Labelled photos from "dataset", an image-classification folder in Synizter/asagao-classification. The possible labels are: asagao morning glory flower, not asagao.

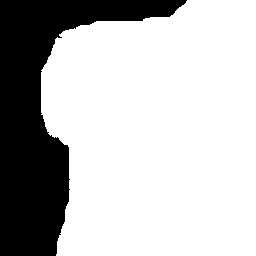
Label: asagao morning glory flower

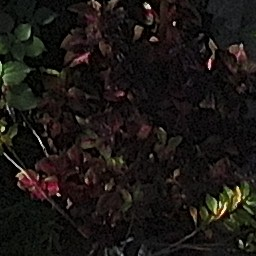
Label: asagao morning glory flower

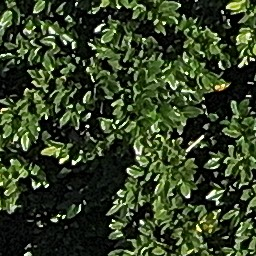
Label: not asagao

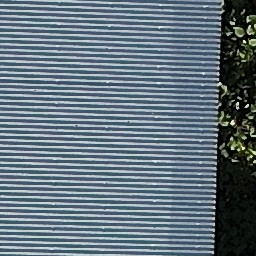
Label: not asagao

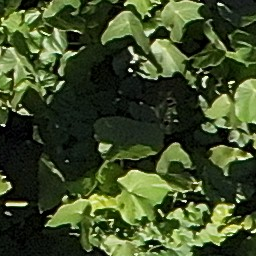
Label: not asagao

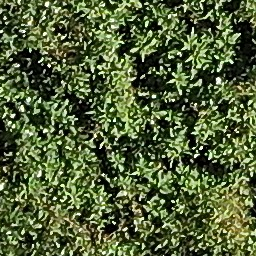
Label: not asagao
